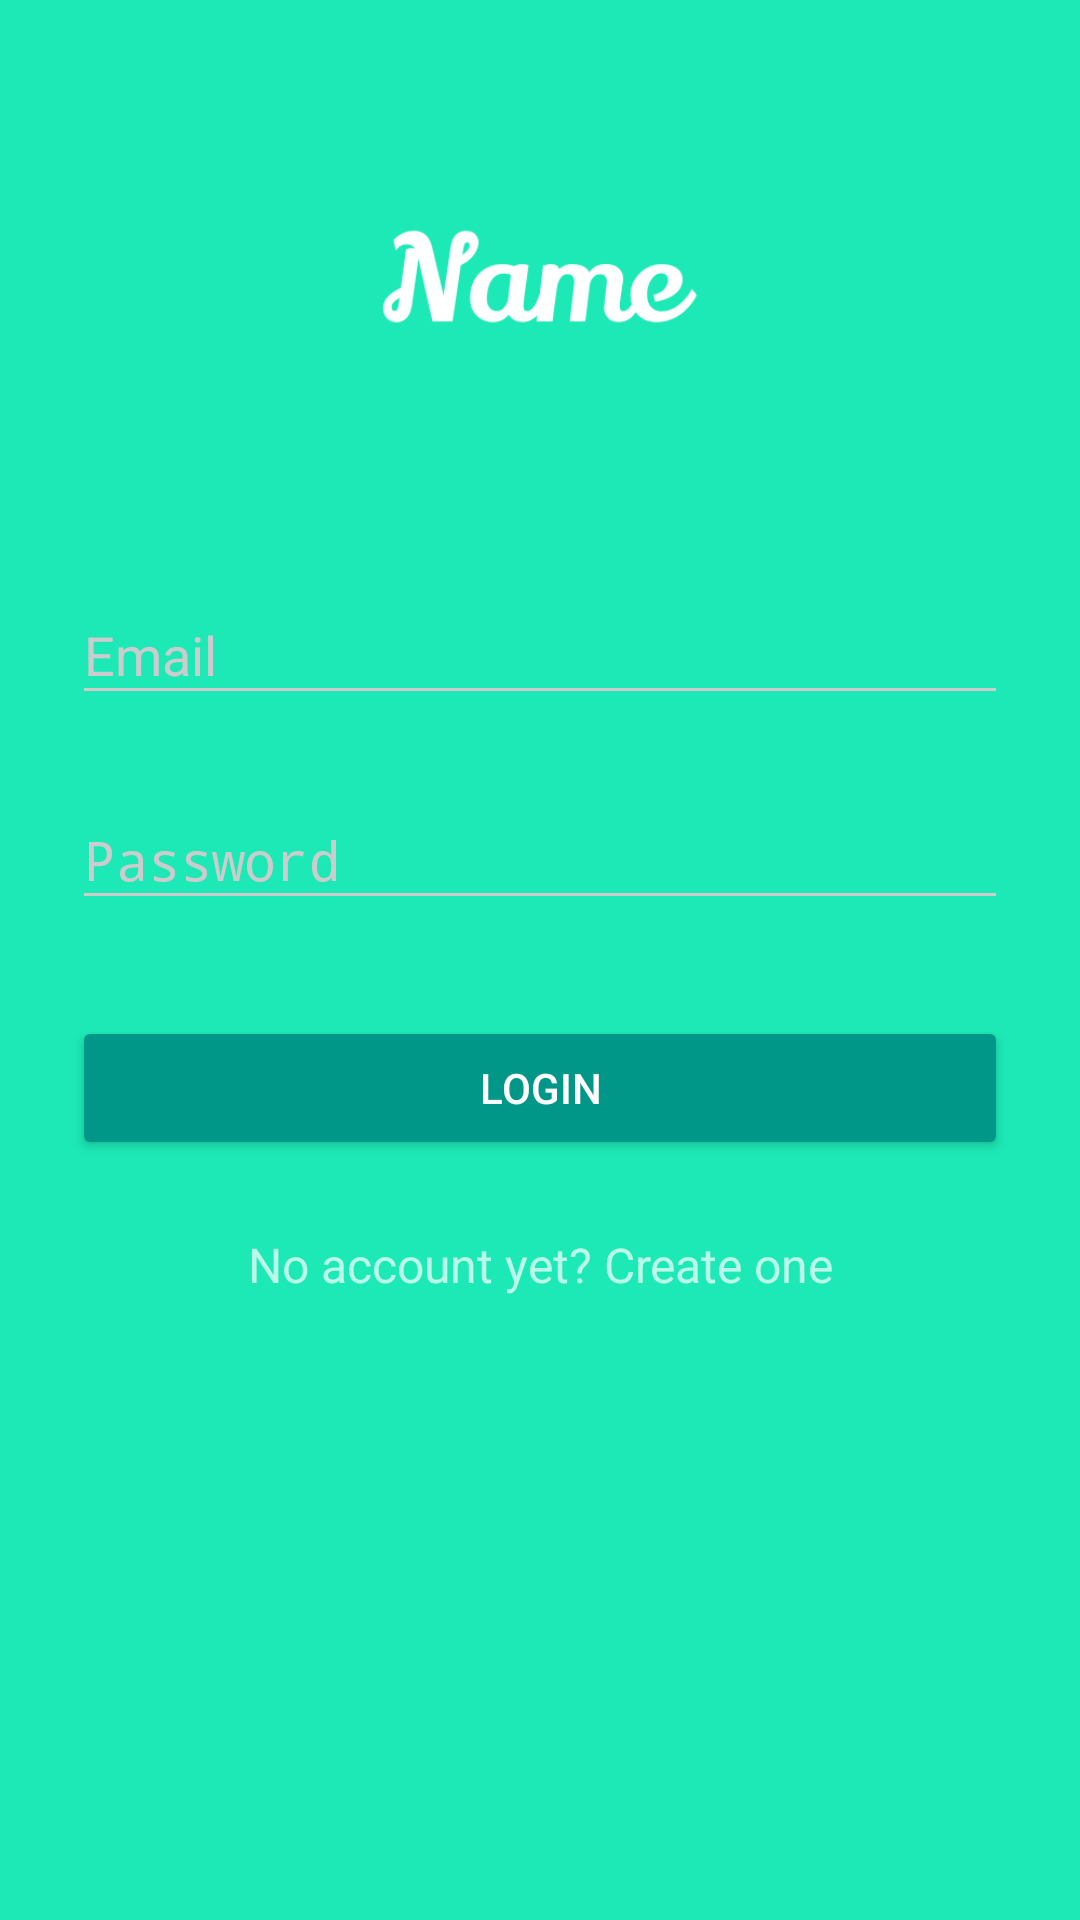

This screen was rendered from an Android layout file. Write that file and the resources it references.
<!-- AndroidManifest.xml: activity theme AppTheme.Dark -->
<!-- res/layout/activity_login.xml -->
<?xml version="1.0" encoding="utf-8"?>
<ScrollView xmlns:android="http://schemas.android.com/apk/res/android"
    android:layout_width="fill_parent"
    android:layout_height="fill_parent"
    android:fitsSystemWindows="true">

    <LinearLayout
        android:layout_width="match_parent"
        android:layout_height="wrap_content"
        android:orientation="vertical"
        android:paddingLeft="24dp"
        android:paddingRight="24dp"
        android:paddingTop="56dp">

        <ImageView
            android:layout_width="wrap_content"
            android:layout_height="72dp"
            android:layout_gravity="center_horizontal"
            android:layout_marginBottom="50dp"
            android:src="@drawable/logo" />

        
        <android.support.design.widget.TextInputLayout
            android:layout_width="match_parent"
            android:layout_height="wrap_content"
            android:layout_marginBottom="8dp"
            android:layout_marginTop="8dp">
            <EditText android:id="@+id/input_email"
                android:layout_width="match_parent"
                android:layout_height="wrap_content"
                android:hint="Email"
                android:inputType="textEmailAddress" />
        </android.support.design.widget.TextInputLayout>

        
        <android.support.design.widget.TextInputLayout
            android:layout_width="match_parent"
            android:layout_height="wrap_content"
            android:layout_marginBottom="8dp"
            android:layout_marginTop="8dp">
            <EditText android:id="@+id/input_password"
                android:layout_width="match_parent"
                android:layout_height="wrap_content"
                android:hint="Password"
                android:inputType="textPassword"
                android:password="true" />
        </android.support.design.widget.TextInputLayout>

        <android.support.v7.widget.AppCompatButton
            android:id="@+id/btn_login"
            android:layout_width="fill_parent"
            android:layout_height="wrap_content"
            android:layout_marginBottom="24dp"
            android:layout_marginTop="24dp"
            android:padding="12dp"
            android:text="Login"/>

        <TextView android:id="@+id/link_signup"
            android:layout_width="fill_parent"
            android:layout_height="wrap_content"
            android:layout_marginBottom="24dp"
            android:gravity="center"
            android:text="No account yet? Create one"
            android:textSize="16sp" />

    </LinearLayout>
</ScrollView>
<!-- resources referenced by this layout -->
<resources>
  <!-- drawable logo: png bitmap (drawable, 7664 bytes) -->
  <style name="AppTheme.Dark" parent="Theme.AppCompat.NoActionBar">
          <item name="colorPrimary">@color/primary</item>
          <item name="colorPrimaryDark">@color/primary_dark</item>
          <item name="colorAccent">@color/accent</item>
  
          <item name="android:windowBackground">@color/primary</item>
  
          <item name="colorControlNormal">@color/iron</item>
          <item name="colorControlActivated">@color/white</item>
          <item name="colorControlHighlight">@color/white</item>
          <item name="android:textColorHint">@color/iron</item>
  
          <item name="colorButtonNormal">@color/primary_darker</item>
          <item name="android:colorButtonNormal">@color/primary_darker</item>
      </style>
  <color name="primary">#1de9b6</color>
  <color name="primary_dark">#00bfa5</color>
  <color name="accent">#FFFFFF</color>
  <color name="iron">#CCCCCC</color>
  <color name="white">#FFFFFF</color>
  <color name="primary_darker">#009688</color>
</resources>
